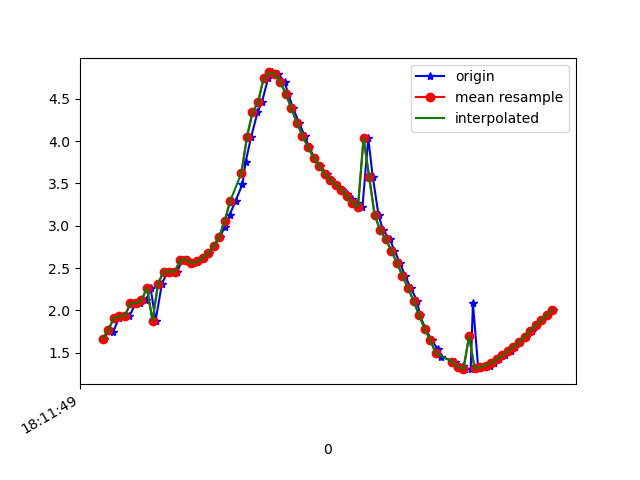

The table this chart was drawn from, first rows:
1617819110026, 514753592833948, 1.6651227, -5.1641955, 8.1607895
1617819110043, 514753612064718, 1.777, -5.067, 8.198
1617819110059, 514753631295488, 1.749, -5.016, 8.235
1617819110078, 514753650526258, 1.905, -4.998, 8.212
1617819110098, 514753669757028, 1.934, -4.885, 8.273
1617819110117, 514753688987798, 1.931, -4.921, 8.252
1617819110139, 514753708218568, 2.082, -4.859, 8.252
1617819110154, 514753727449338, 2.086, -4.777, 8.299
1617819110178, 514753746680108, 2.118, -4.853, 8.246
1617819110193, 514753765910878, 2.267, -4.771, 8.255
1617819110211, 514753785141648, 1.879, -5.165, 8.114
1617819110234, 514753804372418, 2.317, -4.767, 8.243
1617819110255, 514753823603188, 2.458, -4.705, 8.238
1617819110270, 514753842833958, 2.458, -4.641, 8.274
1617819110288, 514753862064728, 2.454, -4.723, 8.229
1617819110308, 514753881295498, 2.599, -4.657, 8.222
1617819110326, 514753900526268, 2.6, -4.583, 8.263
1617819110344, 514753919757038, 2.554, -4.641, 8.245
1617819110364, 514753938987808, 2.578, -4.558, 8.283
1617819110383, 514753958218578, 2.615, -4.451, 8.33
1617819110404, 514753977449348, 2.676, -4.293, 8.393
1617819110422, 514753996680118, 2.764, -4.144, 8.44
1617819110443, 514754015910888, 2.867, -4.076, 8.438
1617819110460, 514754035141658, 2.989, -4.088, 8.39
1617819110478, 514754054372428, 3.131, -4.101, 8.332
1617819110499, 514754073603198, 3.295, -4.107, 8.265
1617819110524, 514754092833968, 3.492, -4.24, 8.116
1617819110535, 514754112064738, 3.752, -4.651, 7.768
1617819110555, 514754131295508, 4.047, -5.331, 7.159
1617819110578, 514754150526278, 4.34, -6.117, 6.307
1617819110594, 514754169757048, 4.46, -7.239, 4.873
1617819110616, 514754188987818, 4.741, -7.527, 4.112
1617819110631, 514754208218588, 4.812, -8.032, 2.892
1617819110653, 514754227449358, 4.794, -8.36, 1.779
1617819110676, 514754246680128, 4.701, -8.53, 1.086
1617819110688, 514754265910898, 4.561, -8.633, 0.8458
1617819110707, 514754285141668, 4.386, -8.731, 0.7593
1617819110728, 514754304372438, 4.215, -8.83, 0.5479
1617819110748, 514754323603208, 4.064, -8.915, 0.2196
1617819110764, 514754342833978, 3.928, -8.977, -0.146
1617819110783, 514754362064748, 3.807, -9.018, -0.4756
1617819110803, 514754381295518, 3.703, -9.048, -0.6859
1617819110827, 514754400526288, 3.614, -9.077, -0.7619
1617819110843, 514754419757058, 3.541, -9.107, -0.7443
1617819110862, 514754438987828, 3.481, -9.135, -0.6808
1617819110881, 514754458218598, 3.428, -9.161, -0.6038
1617819110902, 514754477449368, 3.375, -9.188, -0.4792
1617819110919, 514754496680138, 3.32, -9.216, -0.2932
1617819110938, 514754515910908, 3.269, -9.239, -0.04756
1617819110956, 514754535141678, 3.222, -9.251, 0.265
1617819110977, 514754554372448, 4.036, -8.756, 1.756
1617819110993, 514754573603218, 3.582, -8.987, 1.56
1617819111014, 514754592833988, 3.127, -9.174, 1.45
1617819111030, 514754612064758, 2.948, -9.173, 1.792
1617819111055, 514754631295528, 2.839, -9.097, 2.288
1617819111071, 514754650526298, 2.708, -8.976, 2.853
1617819111091, 514754669757068, 2.564, -8.788, 3.499
1617819111109, 514754688987838, 2.412, -8.521, 4.196
1617819111130, 514754708218608, 2.266, -8.162, 4.928
1617819111153, 514754727449378, 2.114, -7.746, 5.619
1617819111163, 514754746680148, 1.941, -7.32, 6.22
... 25 more rows
